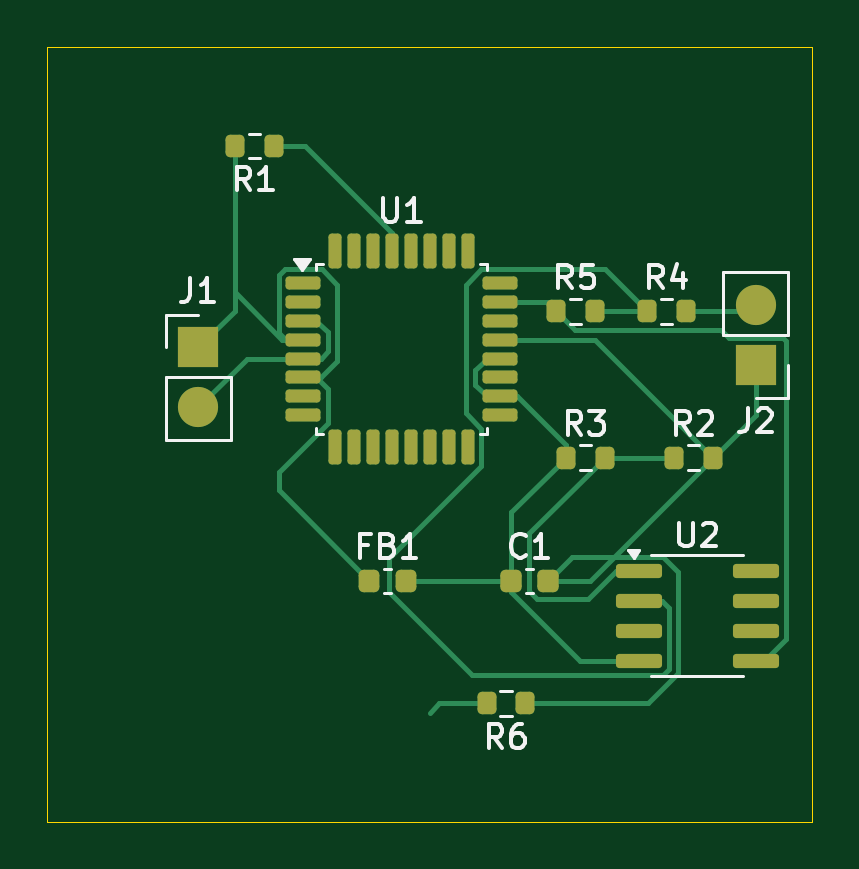
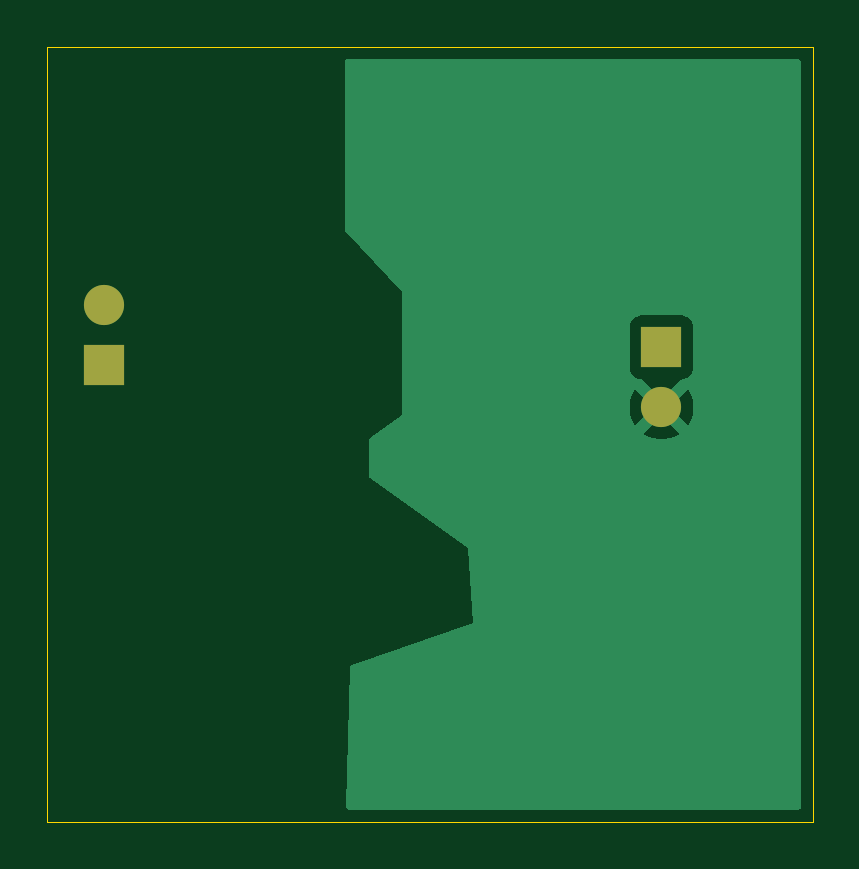
Circuit board: 9 layer files. Board 32.4 x 32.8 mm.
- bottom_copper: mixed sig pcb(using microcontroller)-B_Cu.gbr (5156 bytes)
- bottom_mask: mixed sig pcb(using microcontroller)-B_Mask.gbr (714 bytes)
- paste: mixed sig pcb(using microcontroller)-B_Paste.gbr (494 bytes)
- bottom_silk: mixed sig pcb(using microcontroller)-B_Silkscreen.gbr (495 bytes)
- outline: mixed sig pcb(using microcontroller)-Edge_Cuts.gbr (659 bytes)
- top_copper: mixed sig pcb(using microcontroller)-F_Cu.gbr (11726 bytes)
- top_mask: mixed sig pcb(using microcontroller)-F_Mask.gbr (3752 bytes)
- paste: mixed sig pcb(using microcontroller)-F_Paste.gbr (3532 bytes)
- top_silk: mixed sig pcb(using microcontroller)-F_Silkscreen.gbr (15777 bytes)

=== bottom_copper: mixed sig pcb(using microcontroller)-B_Cu.gbr ===
%TF.GenerationSoftware,KiCad,Pcbnew,9.0.3*%
%TF.CreationDate,2025-11-11T20:03:35+05:30*%
%TF.ProjectId,mixed sig pcb(using microcontroller),6d697865-6420-4736-9967-207063622875,rev?*%
%TF.SameCoordinates,Original*%
%TF.FileFunction,Copper,L2,Bot*%
%TF.FilePolarity,Positive*%
%FSLAX46Y46*%
G04 Gerber Fmt 4.6, Leading zero omitted, Abs format (unit mm)*
G04 Created by KiCad (PCBNEW 9.0.3) date 2025-11-11 20:03:35*
%MOMM*%
%LPD*%
G01*
G04 APERTURE LIST*
%TA.AperFunction,ComponentPad*%
%ADD10R,1.700000X1.700000*%
%TD*%
%TA.AperFunction,ComponentPad*%
%ADD11C,1.700000*%
%TD*%
%TA.AperFunction,ViaPad*%
%ADD12C,0.600000*%
%TD*%
G04 APERTURE END LIST*
D10*
%TO.P,J2,1,Pin_1*%
%TO.N,GNDA*%
X172000000Y-95075000D03*
D11*
%TO.P,J2,2,Pin_2*%
%TO.N,Net-(J2-Pin_2)*%
X172000000Y-92535000D03*
%TD*%
D10*
%TO.P,J1,1,Pin_1*%
%TO.N,5VD*%
X148400000Y-94325000D03*
D11*
%TO.P,J1,2,Pin_2*%
%TO.N,GNDD*%
X148400000Y-96865000D03*
%TD*%
D12*
%TO.N,GNDD*%
X160600000Y-109400000D03*
%TD*%
%TA.AperFunction,Conductor*%
%TO.N,GNDD*%
G36*
X161743039Y-82120185D02*
G01*
X161788794Y-82172989D01*
X161800000Y-82224500D01*
X161800000Y-89351517D01*
X161780315Y-89418556D01*
X161767116Y-89435624D01*
X159400000Y-91999999D01*
X159400000Y-97200000D01*
X160748074Y-98162910D01*
X160791184Y-98217894D01*
X160800000Y-98263813D01*
X160800000Y-99736187D01*
X160780315Y-99803226D01*
X160748074Y-99837090D01*
X156600000Y-102799999D01*
X156600000Y-102800000D01*
X156400000Y-106000000D01*
X161518924Y-107771935D01*
X161575836Y-107812466D01*
X161601801Y-107877332D01*
X161602317Y-107885763D01*
X161761409Y-113772150D01*
X161743543Y-113839697D01*
X161691994Y-113886861D01*
X161637454Y-113899500D01*
X142624500Y-113899500D01*
X142557461Y-113879815D01*
X142511706Y-113827011D01*
X142500500Y-113775500D01*
X142500500Y-93427135D01*
X147049500Y-93427135D01*
X147049500Y-95222870D01*
X147049501Y-95222876D01*
X147055908Y-95282483D01*
X147106202Y-95417328D01*
X147106206Y-95417335D01*
X147192452Y-95532544D01*
X147192455Y-95532547D01*
X147307664Y-95618793D01*
X147307671Y-95618797D01*
X147352618Y-95635561D01*
X147442517Y-95669091D01*
X147502127Y-95675500D01*
X147512685Y-95675499D01*
X147579723Y-95695179D01*
X147600372Y-95711818D01*
X148270591Y-96382037D01*
X148207007Y-96399075D01*
X148092993Y-96464901D01*
X147999901Y-96557993D01*
X147934075Y-96672007D01*
X147917037Y-96735591D01*
X147284728Y-96103282D01*
X147284727Y-96103282D01*
X147245380Y-96157439D01*
X147148904Y-96346782D01*
X147083242Y-96548869D01*
X147083242Y-96548872D01*
X147050000Y-96758753D01*
X147050000Y-96971246D01*
X147083242Y-97181127D01*
X147083242Y-97181130D01*
X147148904Y-97383217D01*
X147245375Y-97572550D01*
X147284728Y-97626716D01*
X147917037Y-96994408D01*
X147934075Y-97057993D01*
X147999901Y-97172007D01*
X148092993Y-97265099D01*
X148207007Y-97330925D01*
X148270590Y-97347962D01*
X147638282Y-97980269D01*
X147638282Y-97980270D01*
X147692449Y-98019624D01*
X147881782Y-98116095D01*
X148083870Y-98181757D01*
X148293754Y-98215000D01*
X148506246Y-98215000D01*
X148716127Y-98181757D01*
X148716130Y-98181757D01*
X148918217Y-98116095D01*
X149107554Y-98019622D01*
X149161716Y-97980270D01*
X149161717Y-97980270D01*
X148529408Y-97347962D01*
X148592993Y-97330925D01*
X148707007Y-97265099D01*
X148800099Y-97172007D01*
X148865925Y-97057993D01*
X148882962Y-96994408D01*
X149515270Y-97626717D01*
X149515270Y-97626716D01*
X149554622Y-97572554D01*
X149651095Y-97383217D01*
X149716757Y-97181130D01*
X149716757Y-97181127D01*
X149750000Y-96971246D01*
X149750000Y-96758753D01*
X149716757Y-96548872D01*
X149716757Y-96548869D01*
X149651095Y-96346782D01*
X149554624Y-96157449D01*
X149515270Y-96103282D01*
X149515269Y-96103282D01*
X148882962Y-96735590D01*
X148865925Y-96672007D01*
X148800099Y-96557993D01*
X148707007Y-96464901D01*
X148592993Y-96399075D01*
X148529409Y-96382037D01*
X149199627Y-95711818D01*
X149260950Y-95678333D01*
X149287307Y-95675499D01*
X149297872Y-95675499D01*
X149357483Y-95669091D01*
X149492331Y-95618796D01*
X149607546Y-95532546D01*
X149693796Y-95417331D01*
X149744091Y-95282483D01*
X149750500Y-95222873D01*
X149750499Y-93427128D01*
X149744091Y-93367517D01*
X149693796Y-93232669D01*
X149693795Y-93232668D01*
X149693793Y-93232664D01*
X149607547Y-93117455D01*
X149607544Y-93117452D01*
X149492335Y-93031206D01*
X149492328Y-93031202D01*
X149357482Y-92980908D01*
X149357483Y-92980908D01*
X149297883Y-92974501D01*
X149297881Y-92974500D01*
X149297873Y-92974500D01*
X149297864Y-92974500D01*
X147502129Y-92974500D01*
X147502123Y-92974501D01*
X147442516Y-92980908D01*
X147307671Y-93031202D01*
X147307664Y-93031206D01*
X147192455Y-93117452D01*
X147192452Y-93117455D01*
X147106206Y-93232664D01*
X147106202Y-93232671D01*
X147055908Y-93367517D01*
X147049501Y-93427116D01*
X147049501Y-93427123D01*
X147049500Y-93427135D01*
X142500500Y-93427135D01*
X142500500Y-82224500D01*
X142520185Y-82157461D01*
X142572989Y-82111706D01*
X142624500Y-82100500D01*
X161676000Y-82100500D01*
X161743039Y-82120185D01*
G37*
%TD.AperFunction*%
%TD*%
M02*

=== bottom_mask: mixed sig pcb(using microcontroller)-B_Mask.gbr ===
%TF.GenerationSoftware,KiCad,Pcbnew,9.0.3*%
%TF.CreationDate,2025-11-11T20:03:35+05:30*%
%TF.ProjectId,mixed sig pcb(using microcontroller),6d697865-6420-4736-9967-207063622875,rev?*%
%TF.SameCoordinates,Original*%
%TF.FileFunction,Soldermask,Bot*%
%TF.FilePolarity,Negative*%
%FSLAX46Y46*%
G04 Gerber Fmt 4.6, Leading zero omitted, Abs format (unit mm)*
G04 Created by KiCad (PCBNEW 9.0.3) date 2025-11-11 20:03:35*
%MOMM*%
%LPD*%
G01*
G04 APERTURE LIST*
%ADD10R,1.700000X1.700000*%
%ADD11C,1.700000*%
G04 APERTURE END LIST*
D10*
%TO.C,J2*%
X172000000Y-95075000D03*
D11*
X172000000Y-92535000D03*
%TD*%
D10*
%TO.C,J1*%
X148400000Y-94325000D03*
D11*
X148400000Y-96865000D03*
%TD*%
M02*

=== paste: mixed sig pcb(using microcontroller)-B_Paste.gbr ===
%TF.GenerationSoftware,KiCad,Pcbnew,9.0.3*%
%TF.CreationDate,2025-11-11T20:03:35+05:30*%
%TF.ProjectId,mixed sig pcb(using microcontroller),6d697865-6420-4736-9967-207063622875,rev?*%
%TF.SameCoordinates,Original*%
%TF.FileFunction,Paste,Bot*%
%TF.FilePolarity,Positive*%
%FSLAX46Y46*%
G04 Gerber Fmt 4.6, Leading zero omitted, Abs format (unit mm)*
G04 Created by KiCad (PCBNEW 9.0.3) date 2025-11-11 20:03:35*
%MOMM*%
%LPD*%
G01*
G04 APERTURE LIST*
G04 APERTURE END LIST*
M02*

=== bottom_silk: mixed sig pcb(using microcontroller)-B_Silkscreen.gbr ===
%TF.GenerationSoftware,KiCad,Pcbnew,9.0.3*%
%TF.CreationDate,2025-11-11T20:03:35+05:30*%
%TF.ProjectId,mixed sig pcb(using microcontroller),6d697865-6420-4736-9967-207063622875,rev?*%
%TF.SameCoordinates,Original*%
%TF.FileFunction,Legend,Bot*%
%TF.FilePolarity,Positive*%
%FSLAX46Y46*%
G04 Gerber Fmt 4.6, Leading zero omitted, Abs format (unit mm)*
G04 Created by KiCad (PCBNEW 9.0.3) date 2025-11-11 20:03:35*
%MOMM*%
%LPD*%
G01*
G04 APERTURE LIST*
G04 APERTURE END LIST*
M02*

=== outline: mixed sig pcb(using microcontroller)-Edge_Cuts.gbr ===
%TF.GenerationSoftware,KiCad,Pcbnew,9.0.3*%
%TF.CreationDate,2025-11-11T20:03:35+05:30*%
%TF.ProjectId,mixed sig pcb(using microcontroller),6d697865-6420-4736-9967-207063622875,rev?*%
%TF.SameCoordinates,Original*%
%TF.FileFunction,Profile,NP*%
%FSLAX46Y46*%
G04 Gerber Fmt 4.6, Leading zero omitted, Abs format (unit mm)*
G04 Created by KiCad (PCBNEW 9.0.3) date 2025-11-11 20:03:35*
%MOMM*%
%LPD*%
G01*
G04 APERTURE LIST*
%TA.AperFunction,Profile*%
%ADD10C,0.050000*%
%TD*%
G04 APERTURE END LIST*
D10*
X142000000Y-81600000D02*
X174400000Y-81600000D01*
X174400000Y-114400000D01*
X142000000Y-114400000D01*
X142000000Y-81600000D01*
M02*

=== top_copper: mixed sig pcb(using microcontroller)-F_Cu.gbr (11726 bytes, source omitted) ===
=== top_mask: mixed sig pcb(using microcontroller)-F_Mask.gbr (3752 bytes, source withheld) ===
=== paste: mixed sig pcb(using microcontroller)-F_Paste.gbr (3532 bytes, source withheld) ===
=== top_silk: mixed sig pcb(using microcontroller)-F_Silkscreen.gbr (15777 bytes, source omitted) ===
